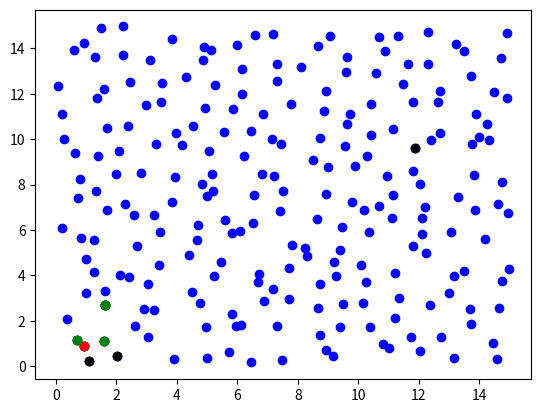
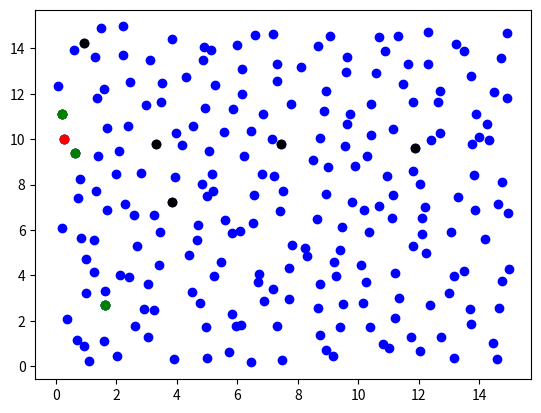

The matplotlib source for these figures, in order:
import numpy as np
from collections import defaultdict
import matplotlib.pyplot as plt


class Node:

    def __init__(self, i, j):
        self.i = float(i) + np.random.rand()
        self.j = float(j) + np.random.rand()

    def dist_to(self, n):
        assert isinstance(n, Node)

        return np.sqrt((n.i - self.i)**2 + (n.j - self.j)**2)

    def __repr__(self):
        return "({},{})".format(self.i, self.j)


class Graph:

    def __init__(self, dim):
        self.nodes = []
        self.dim = dim

        for i in range(dim):
            for j in range(dim):
                self.nodes.append(Node(i, j))

    def as_arr(self):
        return [n.i for n in self.nodes], [n.j for n in self.nodes]


Bunch = set

class ADO:

    def __init__(self, graph, k):
        self.g = graph
        self.A = []
        self.k = k
        self.n = len(self.g.nodes)
        self.p = defaultdict(lambda: {})
        self.bunches = {}
        self.A.append(self.g.nodes)

        for _ in range(self.k-1):
            nodes = []
            for n in self.A[-1]:
                rnd = np.random.rand()

                if rnd < self.n **(-1. / self.k):
                    nodes.append(n)
            self.A.append(nodes)

        self.A.append([])
        for i in range(len(self.A)):
            self.A[i] = set(self.A[i])


        # calculate p
        for v in self.g.nodes:
            self.bunches[v] = Bunch()

            for i in range(len(self.A)):
                delta = float("inf")

                for w in self.A[i]:
                    if v == w:
                        continue
                    if v.dist_to(w) < delta:
                        self.p[i][v] = w
                    delta = min(delta, v.dist_to(w))

                if i >= 1:
                    to_add_to_bunch = [ w for w in self.A[i-1].difference(self.A[i]) if w.dist_to(v) < delta]
                    for x in to_add_to_bunch:
                        self.bunches[v].add(x)

    def estimate(self, x, y):

        plt.figure()
        plt.scatter(*self.g.as_arr(), c='blue')

        xx = [n.i for n in self.bunches[x]]
        yy = [n.j for n in self.bunches[x]]
        plt.scatter(xx, yy, c='black')
        plt.scatter([x.i], [x.j], c='red')

        for i in range(len(self.p)):
            plt.scatter([self.p[i][x].i], [self.p[i][x].j], color='green')

        plt.figure()
        plt.scatter(*self.g.as_arr(), c='blue')

        xx = [n.i for n in self.bunches[y]]
        yy = [n.j for n in self.bunches[y]]
        plt.scatter(xx, yy, c='black')
        plt.scatter([y.i], [y.j], c='red')
        for i in range(len(self.p)):
            plt.scatter([self.p[i][y].i], [self.p[i][y].j], color='green')

        plt.show()


if __name__ == "__main__":

    g = Graph(15)

    a = ADO(g, 5)

    a.estimate(g.nodes[0], g.nodes[10])
